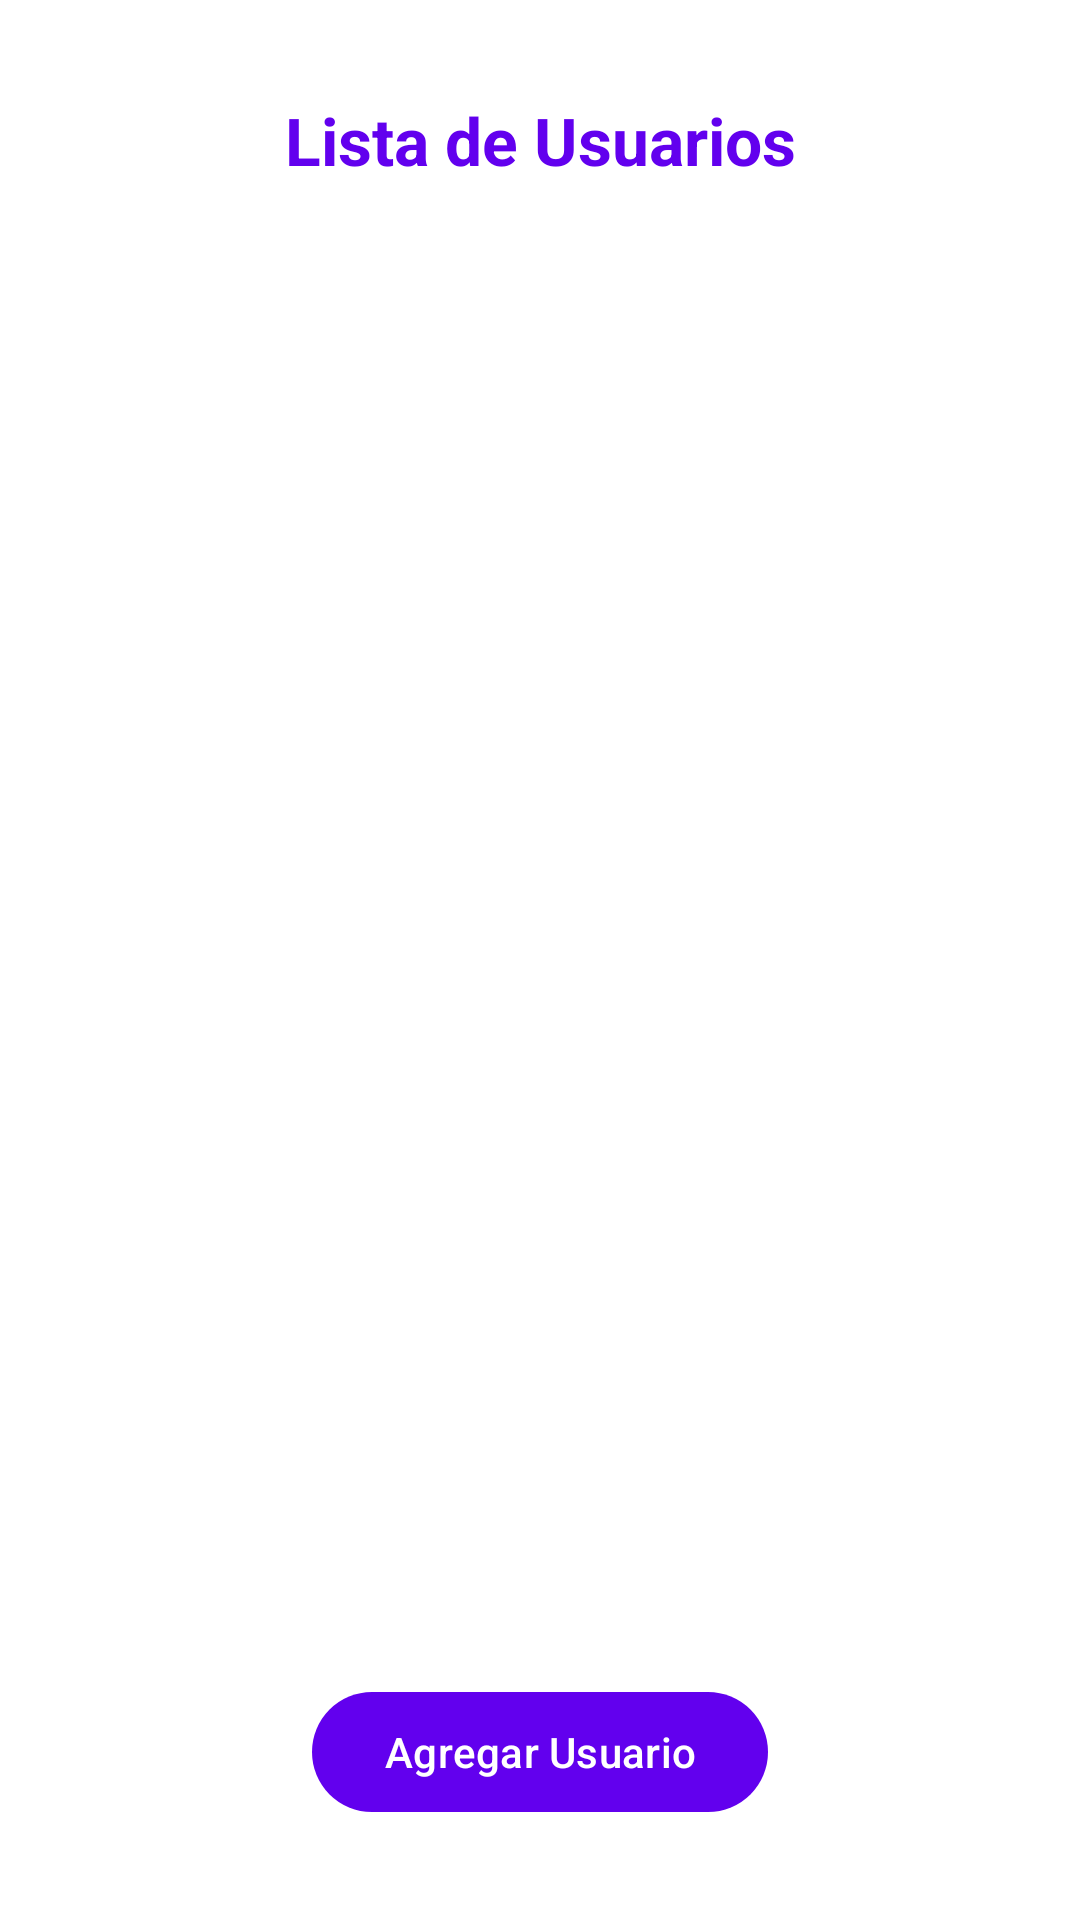

The Android layout XML behind this screen, and the referenced resources:
<!-- AndroidManifest.xml: application theme Theme.MiAppCrudFirebase -->
<!-- res/layout/activity_crud_usuarios.xml -->
<?xml version="1.0" encoding="utf-8"?>
<androidx.constraintlayout.widget.ConstraintLayout
    xmlns:android="http://schemas.android.com/apk/res/android"
    xmlns:app="http://schemas.android.com/apk/res-auto"
    android:id="@+id/rootCrudUsuarios"
    android:layout_width="match_parent"
    android:layout_height="match_parent"
    android:padding="16dp"
    android:background="@color/white">

    <TextView
        android:id="@+id/tvTituloCrud"
        android:layout_width="wrap_content"
        android:layout_height="wrap_content"
        android:text="Lista de Usuarios"
        android:textSize="22sp"
        android:textStyle="bold"
        android:textColor="@color/colorPrimary"
        app:layout_constraintTop_toTopOf="parent"
        app:layout_constraintStart_toStartOf="parent"
        app:layout_constraintEnd_toEndOf="parent"
        android:layout_marginTop="16dp"/>

    <androidx.recyclerview.widget.RecyclerView
        android:id="@+id/recyclerUsuarios"
        android:layout_width="0dp"
        android:layout_height="0dp"
        app:layout_constraintTop_toBottomOf="@id/tvTituloCrud"
        app:layout_constraintBottom_toTopOf="@id/btnAgregarUsuario"
        app:layout_constraintStart_toStartOf="parent"
        app:layout_constraintEnd_toEndOf="parent"
        android:layout_marginTop="8dp"
        android:layout_marginBottom="8dp"/>

    <com.google.android.material.button.MaterialButton
        android:id="@+id/btnAgregarUsuario"
        android:layout_width="wrap_content"
        android:layout_height="wrap_content"
        android:text="Agregar Usuario"
        android:icon="@drawable/ic_add"
        app:iconPadding="8dp"
        app:iconGravity="textStart"
        app:layout_constraintBottom_toBottomOf="parent"
        app:layout_constraintEnd_toEndOf="parent"
        app:layout_constraintStart_toStartOf="parent"
        android:layout_marginBottom="16dp"/>
</androidx.constraintlayout.widget.ConstraintLayout>
<!-- resources referenced by this layout -->
<resources>
  <color name="colorPrimary">#6200EE</color>
  <color name="white">#FFFFFF</color>
  <style name="Theme.MiAppCrudFirebase" parent="Theme.Material3.DayNight.NoActionBar">
          
          <item name="android:colorBackground">?android:attr/colorBackground</item>
          
          <item name="colorPrimary">@color/colorPrimary</item>
          <item name="colorOnPrimary">@color/colorOnPrimary</item>
      </style>
  <color name="colorOnPrimary">#FFFFFF</color>
</resources>
